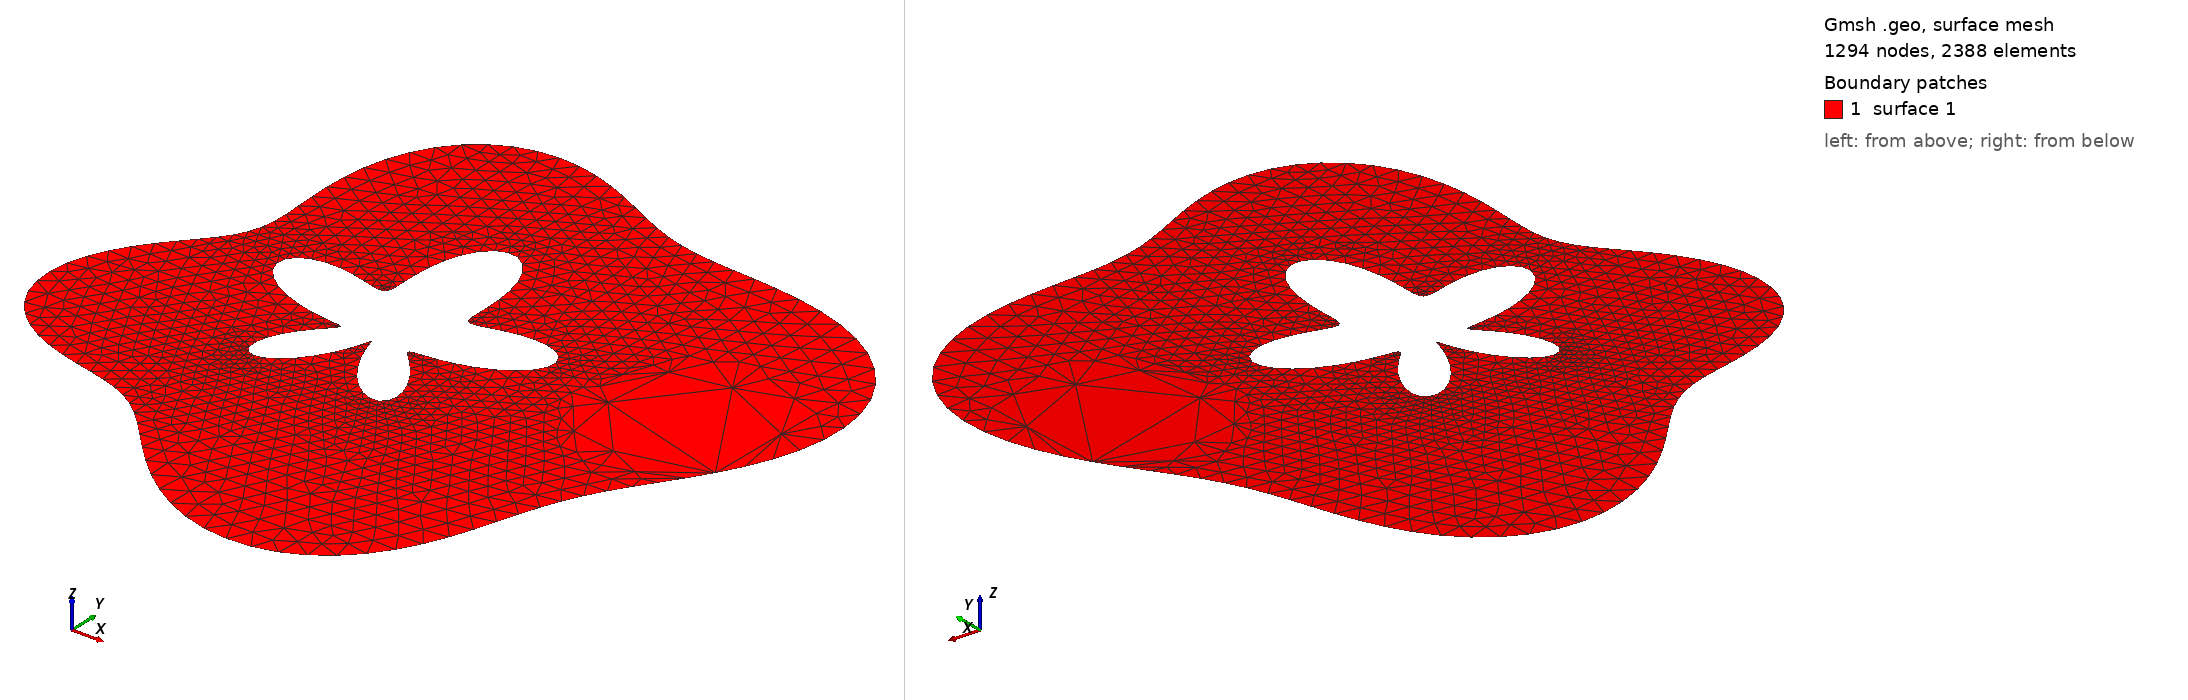

Gmsh geometry script, surface-meshed: 1294 nodes, 2388 surface elements. Boundary patches (legend numbers): 1 surface 1. Left view from above one corner, right view from below the opposite corner. The script declares no physical surfaces, so the legend lists its geometric surfaces. The drawing asked Gmsh for element sizes between 1% and 20% of the model's largest extent; the script's own settings can give other sizes.

=== ch6ex17.geo (drawn) ===
lco = 0.7;
lci = 0.7;
Point(1) = {1.200000, 0.000000, 0, lco};
Point(2) = {1.234779, 0.078472, 0, lco};
Point(3) = {1.261092, 0.160940, 0, lco};
Point(4) = {1.276407, 0.246007, 0, lco};
Point(5) = {1.278707, 0.331779, 0, lco};
Point(6) = {1.266682, 0.416018, 0, lco};
Point(7) = {1.239839, 0.496357, 0, lco};
Point(8) = {1.198550, 0.570512, 0, lco};
Point(9) = {1.144016, 0.636514, 0, lco};
Point(10) = {1.078162, 0.692892, 0, lco};
Point(11) = {1.003458, 0.738830, 0, lco};
Point(12) = {0.922710, 0.774245, 0, lco};
Point(13) = {0.838812, 0.799805, 0, lco};
Point(14) = {0.754504, 0.816867, 0, lco};
Point(15) = {0.672151, 0.827350, 0, lco};
Point(16) = {0.593565, 0.833545, 0, lco};
Point(17) = {0.519887, 0.837898, 0, lco};
Point(18) = {0.451539, 0.842759, 0, lco};
Point(19) = {0.388251, 0.850151, 0, lco};
Point(20) = {0.329157, 0.861566, 0, lco};
Point(21) = {0.272948, 0.877805, 0, lco};
Point(22) = {0.218069, 0.898892, 0, lco};
Point(23) = {0.162936, 0.924056, 0, lco};
Point(24) = {0.106150, 0.951798, 0, lco};
Point(25) = {0.046684, 0.980017, 0, lco};
Point(26) = {-0.015967, 1.006214, 0, lco};
Point(27) = {-0.081703, 1.027712, 0, lco};
Point(28) = {-0.149805, 1.041919, 0, lco};
Point(29) = {-0.218985, 1.046562, 0, lco};
Point(30) = {-0.287505, 1.039912, 0, lco};
Point(31) = {-0.353351, 1.020939, 0, lco};
Point(32) = {-0.414437, 0.989421, 0, lco};
Point(33) = {-0.468829, 0.945957, 0, lco};
Point(34) = {-0.514952, 0.891923, 0, lco};
Point(35) = {-0.551771, 0.829340, 0, lco};
Point(36) = {-0.578920, 0.760692, 0, lco};
Point(37) = {-0.596767, 0.688705, 0, lco};
Point(38) = {-0.606400, 0.616099, 0, lco};
Point(39) = {-0.609552, 0.545351, 0, lco};
Point(40) = {-0.608449, 0.478489, 0, lco};
Point(41) = {-0.605608, 0.416930, 0, lco};
Point(42) = {-0.603607, 0.361381, 0, lco};
Point(43) = {-0.604837, 0.311815, 0, lco};
Point(44) = {-0.611273, 0.267521, 0, lco};
Point(45) = {-0.624276, 0.227218, 0, lco};
Point(46) = {-0.644450, 0.189228, 0, lco};
Point(47) = {-0.671576, 0.151682, 0, lco};
Point(48) = {-0.704613, 0.112746, 0, lco};
Point(49) = {-0.741782, 0.070832, 0, lco};
Point(50) = {-0.780719, 0.024783, 0, lco};
Point(51) = {-0.818677, -0.025988, 0, lco};
Point(52) = {-0.852776, -0.081430, 0, lco};
Point(53) = {-0.880251, -0.140850, 0, lco};
Point(54) = {-0.898699, -0.202980, 0, lco};
Point(55) = {-0.906285, -0.266109, 0, lco};
Point(56) = {-0.901901, -0.328265, 0, lco};
Point(57) = {-0.885242, -0.387422, 0, lco};
Point(58) = {-0.856822, -0.441723, 0, lco};
Point(59) = {-0.817906, -0.489683, 0, lco};
Point(60) = {-0.770368, -0.530360, 0, lco};
Point(61) = {-0.716506, -0.563466, 0, lco};
Point(62) = {-0.658809, -0.589420, 0, lco};
Point(63) = {-0.599723, -0.609315, 0, lco};
Point(64) = {-0.541418, -0.624830, 0, lco};
Point(65) = {-0.485594, -0.638063, 0, lco};
Point(66) = {-0.433338, -0.651329, 0, lco};
Point(67) = {-0.385048, -0.666923, 0, lco};
Point(68) = {-0.340426, -0.686878, 0, lco};
Point(69) = {-0.298548, -0.712749, 0, lco};
Point(70) = {-0.257996, -0.745431, 0, lco};
Point(71) = {-0.217040, -0.785037, 0, lco};
Point(72) = {-0.173850, -0.830856, 0, lco};
Point(73) = {-0.126723, -0.881378, 0, lco};
Point(74) = {-0.074285, -0.934397, 0, lco};
Point(75) = {-0.015665, -0.987189, 0, lco};
Point(76) = {0.049385, -1.036728, 0, lco};
Point(77) = {0.120441, -1.079942, 0, lco};
Point(78) = {0.196422, -1.113963, 0, lco};
Point(79) = {0.275682, -1.136376, 0, lco};
Point(80) = {0.356158, -1.145411, 0, lco};
Point(81) = {0.435563, -1.140084, 0, lco};
Point(82) = {0.511607, -1.120263, 0, lco};
Point(83) = {0.582219, -1.086662, 0, lco};
Point(84) = {0.645751, -1.040752, 0, lco};
Point(85) = {0.701135, -0.984607, 0, lco};
Point(86) = {0.747993, -0.920704, 0, lco};
Point(87) = {0.786665, -0.851687, 0, lco};
Point(88) = {0.818173, -0.780126, 0, lco};
Point(89) = {0.844109, -0.708291, 0, lco};
Point(90) = {0.866467, -0.637966, 0, lco};
Point(91) = {0.887428, -0.570316, 0, lco};
Point(92) = {0.909127, -0.505825, 0, lco};
Point(93) = {0.933414, -0.444307, 0, lco};
Point(94) = {0.961644, -0.384984, 0, lco};
Point(95) = {0.994514, -0.326630, 0, lco};
Point(96) = {1.031960, -0.267757, 0, lco};
Point(97) = {1.073124, -0.206828, 0, lco};
Point(98) = {1.116407, -0.142475, 0, lco};
Point(99) = {1.159586, -0.073694, 0, lco};
Point(100) = {1.200000, -0.000000, 0, lco};
Line(1) = {1, 2};
Line(2) = {2, 3};
Line(3) = {3, 4};
Line(4) = {4, 5};
Line(5) = {5, 6};
Line(6) = {6, 7};
Line(7) = {7, 8};
Line(8) = {8, 9};
Line(9) = {9, 10};
Line(10) = {10, 11};
Line(11) = {11, 12};
Line(12) = {12, 13};
Line(13) = {13, 14};
Line(14) = {14, 15};
Line(15) = {15, 16};
Line(16) = {16, 17};
Line(17) = {17, 18};
Line(18) = {18, 19};
Line(19) = {19, 20};
Line(20) = {20, 21};
Line(21) = {21, 22};
Line(22) = {22, 23};
Line(23) = {23, 24};
Line(24) = {24, 25};
Line(25) = {25, 26};
Line(26) = {26, 27};
Line(27) = {27, 28};
Line(28) = {28, 29};
Line(29) = {29, 30};
Line(30) = {30, 31};
Line(31) = {31, 32};
Line(32) = {32, 33};
Line(33) = {33, 34};
Line(34) = {34, 35};
Line(35) = {35, 36};
Line(36) = {36, 37};
Line(37) = {37, 38};
Line(38) = {38, 39};
Line(39) = {39, 40};
Line(40) = {40, 41};
Line(41) = {41, 42};
Line(42) = {42, 43};
Line(43) = {43, 44};
Line(44) = {44, 45};
Line(45) = {45, 46};
Line(46) = {46, 47};
Line(47) = {47, 48};
Line(48) = {48, 49};
Line(49) = {49, 50};
Line(50) = {50, 51};
Line(51) = {51, 52};
Line(52) = {52, 53};
Line(53) = {53, 54};
Line(54) = {54, 55};
Line(55) = {55, 56};
Line(56) = {56, 57};
Line(57) = {57, 58};
Line(58) = {58, 59};
Line(59) = {59, 60};
Line(60) = {60, 61};
Line(61) = {61, 62};
Line(62) = {62, 63};
Line(63) = {63, 64};
Line(64) = {64, 65};
Line(65) = {65, 66};
Line(66) = {66, 67};
Line(67) = {67, 68};
Line(68) = {68, 69};
Line(69) = {69, 70};
Line(70) = {70, 71};
Line(71) = {71, 72};
Line(72) = {72, 73};
Line(73) = {73, 74};
Line(74) = {74, 75};
Line(75) = {75, 76};
Line(76) = {76, 77};
Line(77) = {77, 78};
Line(78) = {78, 79};
Line(79) = {79, 80};
Line(80) = {80, 81};
Line(81) = {81, 82};
Line(82) = {82, 83};
Line(83) = {83, 84};
Line(84) = {84, 85};
Line(85) = {85, 86};
Line(86) = {86, 87};
Line(87) = {87, 88};
Line(88) = {88, 89};
Line(89) = {89, 90};
Line(90) = {90, 91};
Line(91) = {91, 92};
Line(92) = {92, 93};
Line(93) = {93, 94};
Line(94) = {94, 95};
Line(95) = {95, 96};
Line(96) = {96, 97};
Line(97) = {97, 98};
Line(98) = {98, 99};
Line(99) = {99, 100};
Line(100) = {100, 1};
Point(101) = {0.300000, 0.000000, 0, lci};
Point(102) = {0.352436, 0.022398, 0, lci};
Point(103) = {0.398365, 0.050839, 0, lci};
Point(104) = {0.433140, 0.083481, 0, lci};
Point(105) = {0.453339, 0.117625, 0, lci};
Point(106) = {0.457159, 0.150146, 0, lci};
Point(107) = {0.444611, 0.177995, 0, lci};
Point(108) = {0.417462, 0.198713, 0, lci};
Point(109) = {0.378970, 0.210853, 0, lci};
Point(110) = {0.333409, 0.214269, 0, lci};
Point(111) = {0.285494, 0.210205, 0, lci};
Point(112) = {0.239753, 0.201177, 0, lci};
Point(113) = {0.199956, 0.190658, 0, lci};
Point(114) = {0.168660, 0.182600, 0, lci};
Point(115) = {0.146943, 0.180872, 0, lci};
Point(116) = {0.134357, 0.188678, 0, lci};
Point(117) = {0.129091, 0.208056, 0, lci};
Point(118) = {0.128327, 0.239511, 0, lci};
Point(119) = {0.128723, 0.281865, 0, lci};
Point(120) = {0.126960, 0.332316, 0, lci};
Point(121) = {0.120254, 0.386739, 0, lci};
Point(122) = {0.106782, 0.440163, 0, lci};
Point(123) = {0.085938, 0.487380, 0, lci};
Point(124) = {0.058394, 0.523597, 0, lci};
Point(125) = {0.025963, 0.545040, 0, lci};
Point(126) = {-0.008719, 0.549446, 0, lci};
Point(127) = {-0.042640, 0.536346, 0, lci};
Point(128) = {-0.072914, 0.507130, 0, lci};
Point(129) = {-0.097269, 0.464864, 0, lci};
Point(130) = {-0.114432, 0.413904, 0, lci};
Point(131) = {-0.124365, 0.359329, 0, lci};
Point(132) = {-0.128304, 0.306310, 0, lci};
Point(133) = {-0.128595, 0.259465, 0, lci};
Point(134) = {-0.128349, 0.222308, 0, lci};
Point(135) = {-0.130967, 0.196850, 0, lci};
Point(136) = {-0.139593, 0.183423, 0, lci};
Point(137) = {-0.156597, 0.180723, 0, lci};
Point(138) = {-0.183142, 0.186071, 0, lci};
Point(139) = {-0.218919, 0.195862, 0, lci};
Point(140) = {-0.262092, 0.206112, 0, lci};
Point(141) = {-0.309451, 0.213041, 0, lci};
Point(142) = {-0.356781, 0.213606, 0, lci};
Point(143) = {-0.399384, 0.205897, 0, lci};
Point(144) = {-0.432688, 0.189364, 0, lci};
Point(145) = {-0.452860, 0.164827, 0, lci};
Point(146) = {-0.457339, 0.134287, 0, lci};
Point(147) = {-0.445216, 0.100556, 0, lci};
Point(148) = {-0.417395, 0.066788, 0, lci};
Point(149) = {-0.376527, 0.035954, 0, lci};
Point(150) = {-0.326708, 0.010371, 0, lci};
Point(151) = {-0.272989, -0.008666, 0, lci};
Point(152) = {-0.220756, -0.021080, 0, lci};
Point(153) = {-0.175069, -0.028013, 0, lci};
Point(154) = {-0.140042, -0.031630, 0, lci};
Point(155) = {-0.118357, -0.034753, 0, lci};
Point(156) = {-0.110956, -0.040385, 0, lci};
Point(157) = {-0.116977, -0.051194, 0, lci};
Point(158) = {-0.133917, -0.069039, 0, lci};
Point(159) = {-0.158009, -0.094600, 0, lci};
Point(160) = {-0.184755, -0.127194, 0, lci};
Point(161) = {-0.209540, -0.164784, 0, lci};
Point(162) = {-0.228239, -0.204200, 0, lci};
Point(163) = {-0.237743, -0.241546, 0, lci};
Point(164) = {-0.236319, -0.272727, 0, lci};
Point(165) = {-0.223773, -0.294034, 0, lci};
Point(166) = {-0.201385, -0.302692, 0, lci};
Point(167) = {-0.171651, -0.297308, 0, lci};
Point(168) = {-0.137845, -0.278131, 0, lci};
Point(169) = {-0.103503, -0.247103, 0, lci};
Point(170) = {-0.071876, -0.207672, 0, lci};
Point(171) = {-0.045452, -0.164402, 0, lci};
Point(172) = {-0.025615, -0.122417, 0, lci};
Point(173) = {-0.012475, -0.086763, 0, lci};
Point(174) = {-0.004910, -0.061766, 0, lci};
Point(175) = {-0.000801, -0.050478, 0, lci};
Point(176) = {0.002586, -0.054280, 0, lci};
Point(177) = {0.008109, -0.072707, 0, lci};
Point(178) = {0.018251, -0.103504, 0, lci};
Point(179) = {0.034673, -0.142924, 0, lci};
Point(180) = {0.057898, -0.186202, 0, lci};
Point(181) = {0.087172, -0.228173, 0, lci};
Point(182) = {0.120526, -0.263914, 0, lci};
Point(183) = {0.155036, -0.289361, 0, lci};
Point(184) = {0.187244, -0.301780, 0, lci};
Point(185) = {0.213677, -0.300067, 0, lci};
Point(186) = {0.231389, -0.284816, 0, lci};
Point(187) = {0.238446, -0.258155, 0, lci};
Point(188) = {0.234284, -0.223390, 0, lci};
Point(189) = {0.219873, -0.184496, 0, lci};
Point(190) = {0.197668, -0.145540, 0, lci};
Point(191) = {0.171343, -0.110116, 0, lci};
Point(192) = {0.145340, -0.080865, 0, lci};
Point(193) = {0.124293, -0.059164, 0, lci};
Point(194) = {0.112410, -0.045002, 0, lci};
Point(195) = {0.112883, -0.037074, 0, lci};
Point(196) = {0.127430, -0.033064, 0, lci};
Point(197) = {0.156017, -0.030070, 0, lci};
Point(198) = {0.196808, -0.025117, 0, lci};
Point(199) = {0.246356, -0.015656, 0, lci};
Point(200) = {0.300000, -0.000000, 0, lci};
Line(101) = {101, 102};
Line(102) = {102, 103};
Line(103) = {103, 104};
Line(104) = {104, 105};
Line(105) = {105, 106};
Line(106) = {106, 107};
Line(107) = {107, 108};
Line(108) = {108, 109};
Line(109) = {109, 110};
Line(110) = {110, 111};
Line(111) = {111, 112};
Line(112) = {112, 113};
Line(113) = {113, 114};
Line(114) = {114, 115};
Line(115) = {115, 116};
Line(116) = {116, 117};
Line(117) = {117, 118};
Line(118) = {118, 119};
Line(119) = {119, 120};
Line(120) = {120, 121};
Line(121) = {121, 122};
Line(122) = {122, 123};
Line(123) = {123, 124};
Line(124) = {124, 125};
Line(125) = {125, 126};
Line(126) = {126, 127};
Line(127) = {127, 128};
Line(128) = {128, 129};
Line(129) = {129, 130};
Line(130) = {130, 131};
Line(131) = {131, 132};
Line(132) = {132, 133};
Line(133) = {133, 134};
Line(134) = {134, 135};
Line(135) = {135, 136};
Line(136) = {136, 137};
Line(137) = {137, 138};
Line(138) = {138, 139};
Line(139) = {139, 140};
Line(140) = {140, 141};
Line(141) = {141, 142};
Line(142) = {142, 143};
Line(143) = {143, 144};
Line(144) = {144, 145};
Line(145) = {145, 146};
Line(146) = {146, 147};
Line(147) = {147, 148};
Line(148) = {148, 149};
Line(149) = {149, 150};
Line(150) = {150, 151};
Line(151) = {151, 152};
Line(152) = {152, 153};
Line(153) = {153, 154};
Line(154) = {154, 155};
Line(155) = {155, 156};
Line(156) = {156, 157};
Line(157) = {157, 158};
Line(158) = {158, 159};
Line(159) = {159, 160};
Line(160) = {160, 161};
Line(161) = {161, 162};
Line(162) = {162, 163};
Line(163) = {163, 164};
Line(164) = {164, 165};
Line(165) = {165, 166};
Line(166) = {166, 167};
Line(167) = {167, 168};
Line(168) = {168, 169};
Line(169) = {169, 170};
Line(170) = {170, 171};
Line(171) = {171, 172};
Line(172) = {172, 173};
Line(173) = {173, 174};
Line(174) = {174, 175};
Line(175) = {175, 176};
Line(176) = {176, 177};
Line(177) = {177, 178};
Line(178) = {178, 179};
Line(179) = {179, 180};
Line(180) = {180, 181};
Line(181) = {181, 182};
Line(182) = {182, 183};
Line(183) = {183, 184};
Line(184) = {184, 185};
Line(185) = {185, 186};
Line(186) = {186, 187};
Line(187) = {187, 188};
Line(188) = {188, 189};
Line(189) = {189, 190};
Line(190) = {190, 191};
Line(191) = {191, 192};
Line(192) = {192, 193};
Line(193) = {193, 194};
Line(194) = {194, 195};
Line(195) = {195, 196};
Line(196) = {196, 197};
Line(197) = {197, 198};
Line(198) = {198, 199};
Line(199) = {199, 200};
Line(200) = {200, 101};
Curve Loop(1) = {1, 2, 3, 4, 5, 6, 7, 8, 9, 10, 11, 12, 13, 14, 15, 16, 17, 18, 19, 20, 21, 22, 23, 24, 25, 26, 27, 28, 29, 30, 31, 32, 33, 34, 35, 36, 37, 38, 39, 40, 41, 42, 43, 44, 45, 46, 47, 48, 49, 50, 51, 52, 53, 54, 55, 56, 57, 58, 59, 60, 61, 62, 63, 64, 65, 66, 67, 68, 69, 70, 71, 72, 73, 74, 75, 76, 77, 78, 79, 80, 81, 82, 83, 84, 85, 86, 87, 88, 89, 90, 91, 92, 93, 94, 95, 96, 97, 98, 99, 100};
Curve Loop(2) = {101, 102, 103, 104, 105, 106, 107, 108, 109, 110, 111, 112, 113, 114, 115, 116, 117, 118, 119, 120, 121, 122, 123, 124, 125, 126, 127, 128, 129, 130, 131, 132, 133, 134, 135, 136, 137, 138, 139, 140, 141, 142, 143, 144, 145, 146, 147, 148, 149, 150, 151, 152, 153, 154, 155, 156, 157, 158, 159, 160, 161, 162, 163, 164, 165, 166, 167, 168, 169, 170, 171, 172, 173, 174, 175, 176, 177, 178, 179, 180, 181, 182, 183, 184, 185, 186, 187, 188, 189, 190, 191, 192, 193, 194, 195, 196, 197, 198, 199, 200};
Plane Surface(1) = {1, 2};
